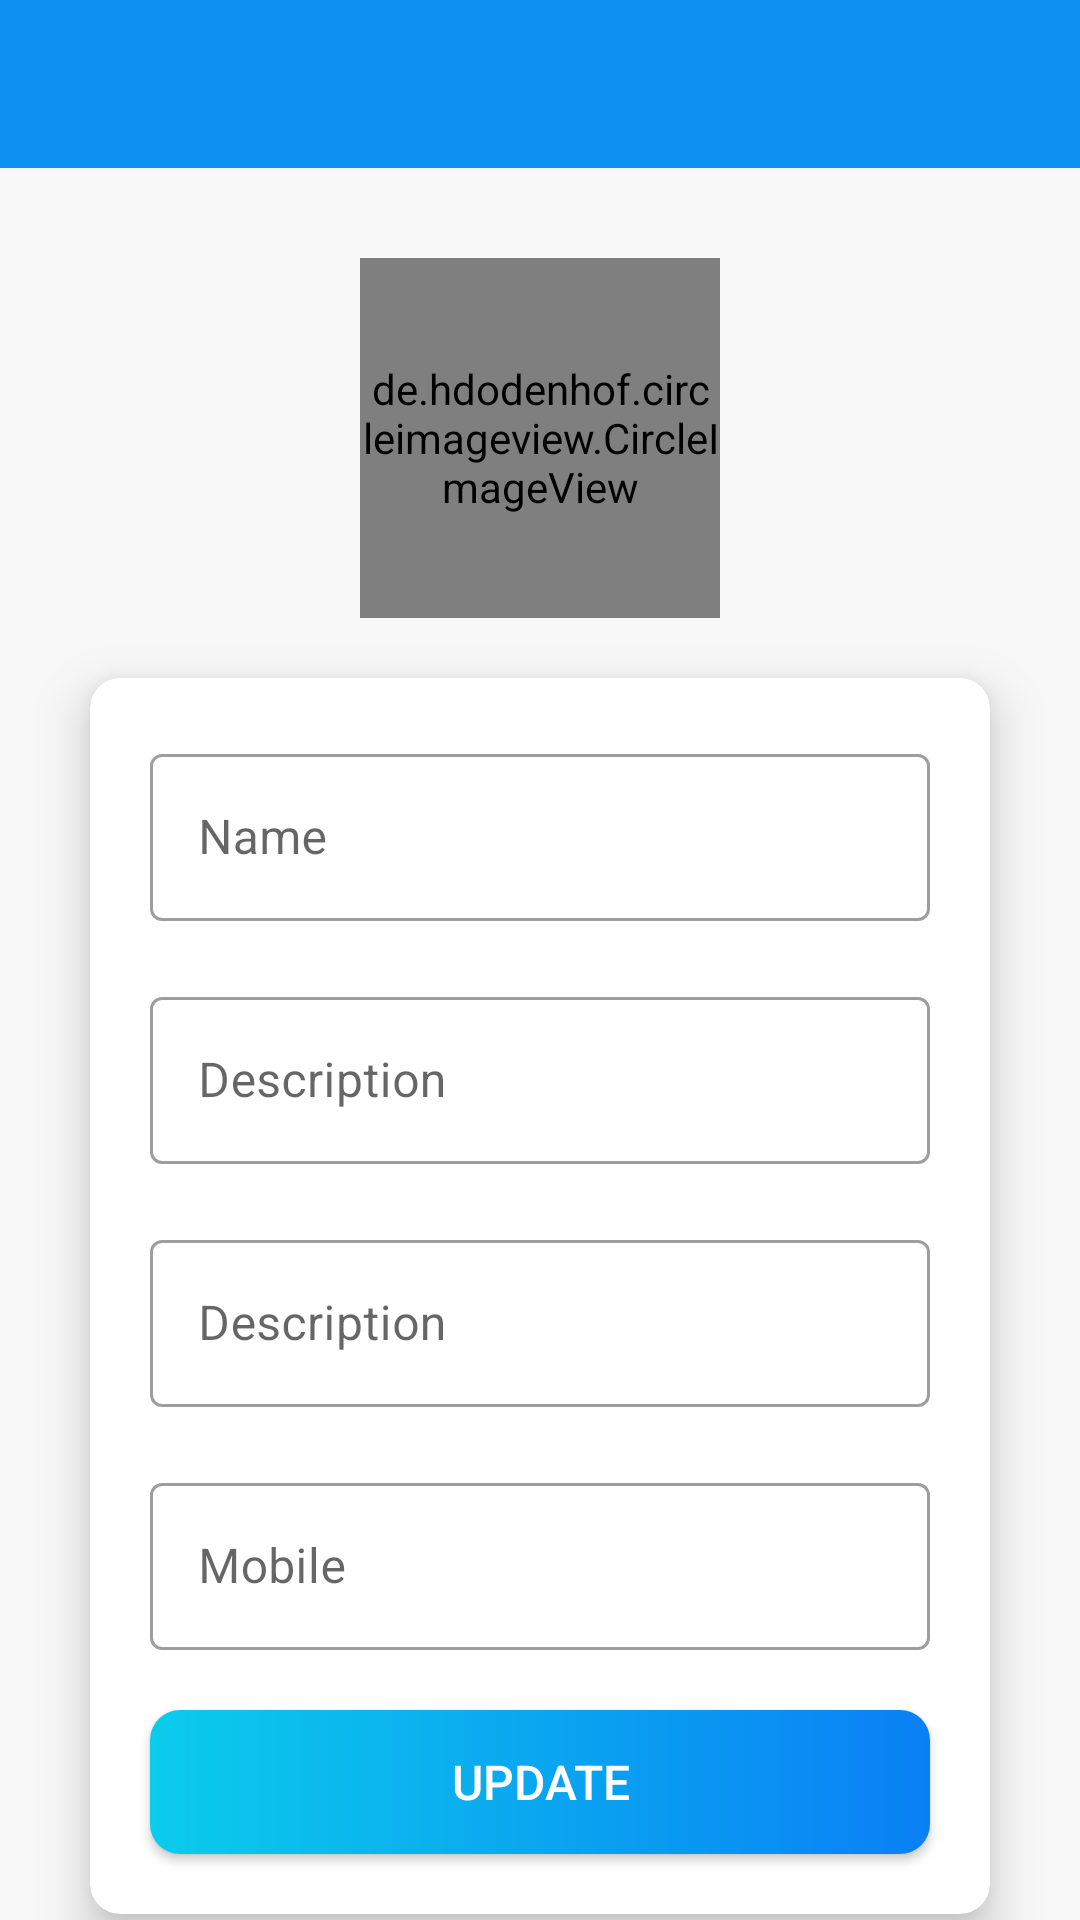

Produce the Android XML layout that renders to this screen, including the resource entries it uses.
<!-- AndroidManifest.xml: activity theme Theme.TrelloCloneApp.NoActionBar -->
<!-- res/layout/activity_my_profile.xml -->
<?xml version="1.0" encoding="utf-8"?>
<LinearLayout xmlns:android="http://schemas.android.com/apk/res/android"
    xmlns:app="http://schemas.android.com/apk/res-auto"
    xmlns:tools="http://schemas.android.com/tools"
    android:layout_width="match_parent"
    android:layout_height="match_parent"
    android:orientation="vertical"
    android:background="@color/bgColor"
    tools:context=".activities.MyProfileActivity">

        <androidx.appcompat.widget.Toolbar
            android:id="@+id/toolbar_my_profile"
            android:layout_width="match_parent"
            android:layout_height="?android:attr/actionBarSize"
            android:background="@color/colorPrimary"
            app:titleTextColor="@color/white"
            android:theme="@style/ToolbarAccentBackground"/>

        <de.hdodenhof.circleimageview.CircleImageView
            android:id="@+id/iv_my_profile"
            android:layout_width="@dimen/iv_myprofile_image_size"
            android:layout_height="@dimen/iv_myprofile_image_size"
            android:layout_marginTop="30dp"
            android:layout_marginBottom="20dp"
            android:layout_gravity="center"
            app:civ_border_color="@color/white"
            app:civ_border_width="2dp"
            android:src="@drawable/ic_user_place_holder"
            />

        <ProgressBar
            android:id="@+id/progressBar"
            android:layout_width="@dimen/iv_myprofile_image_size"
            android:layout_height="@dimen/iv_myprofile_image_size"
            android:progressTint="@color/primaryDarkColor"
            android:visibility="gone"/>

        <com.google.android.material.card.MaterialCardView
            android:layout_width="match_parent"
            android:layout_height="wrap_content"
            android:layout_gravity="center"
            android:background="@drawable/signup_cardview_rounded_shape"
            android:layout_marginHorizontal="30dp"
            app:cardElevation="10dp"
            app:cardCornerRadius="10dp"
            >

            <LinearLayout
                android:layout_width="match_parent"
                android:layout_height="wrap_content"
                android:orientation="vertical"
                >

                <com.google.android.material.textfield.TextInputLayout
                    android:id="@+id/til_name_myprofile"
                    style="@style/Widget.MaterialComponents.TextInputLayout.OutlinedBox"
                    android:layout_width="match_parent"
                    android:layout_height="wrap_content"
                    android:layout_marginHorizontal="20dp"
                    android:layout_marginTop="20dp"
                    android:layout_marginBottom="10dp"
                    android:textCursorDrawable="@null"
                    android:visibility="visible">

                    <androidx.appcompat.widget.AppCompatEditText
                        android:id="@+id/et_name_myprofile"
                        android:layout_width="match_parent"
                        android:layout_height="wrap_content"
                        android:hint="@string/name"
                        android:inputType="textEmailAddress"
                        android:textColorHint="#7A8089"
                        android:textCursorDrawable="@null" />

                </com.google.android.material.textfield.TextInputLayout>


                <com.google.android.material.textfield.TextInputLayout
                    android:id="@+id/til_description_myprofile"
                    style="@style/Widget.MaterialComponents.TextInputLayout.OutlinedBox"
                    android:layout_width="match_parent"
                    android:layout_height="wrap_content"
                    android:layout_marginHorizontal="20dp"
                    android:layout_marginVertical="10dp"
                    android:textCursorDrawable="@null"
                    android:visibility="visible">

                    <androidx.appcompat.widget.AppCompatEditText
                        android:id="@+id/et_description_myprofile"
                        android:layout_width="match_parent"
                        android:layout_height="wrap_content"
                        android:hint="@string/description"
                        android:inputType="text"
                        android:textColorHint="#7A8089"
                        android:textCursorDrawable="@null" />

                </com.google.android.material.textfield.TextInputLayout>


                <com.google.android.material.textfield.TextInputLayout
                    android:id="@+id/til_email_myprofile"
                    style="@style/Widget.MaterialComponents.TextInputLayout.OutlinedBox"
                    android:layout_width="match_parent"
                    android:layout_height="wrap_content"
                    android:layout_marginHorizontal="20dp"
                    android:layout_marginVertical="10dp"
                    android:textCursorDrawable="@null"
                    android:visibility="visible">

                    <androidx.appcompat.widget.AppCompatEditText
                        android:id="@+id/et_email_myprofile"
                        android:layout_width="match_parent"
                        android:layout_height="wrap_content"
                        android:hint="@string/description"
                        android:inputType="textEmailAddress"
                        android:textColorHint="#7A8089"
                        android:textCursorDrawable="@null"
                        android:focusable="false"
                        android:focusableInTouchMode="false"
                        android:textIsSelectable="false" />

                </com.google.android.material.textfield.TextInputLayout>

                <com.google.android.material.textfield.TextInputLayout
                    android:id="@+id/til_mobile_myprofile"
                    style="@style/Widget.MaterialComponents.TextInputLayout.OutlinedBox"
                    android:layout_width="match_parent"
                    android:layout_height="wrap_content"
                    android:layout_marginHorizontal="20dp"
                    android:layout_marginVertical="10dp"
                    android:textCursorDrawable="@null"
                    android:visibility="visible">

                    <androidx.appcompat.widget.AppCompatEditText
                        android:id="@+id/et_mobile_myprofile"
                        android:layout_width="match_parent"
                        android:layout_height="wrap_content"
                        android:hint="@string/mobile"
                        android:inputType="phone"
                        android:textColorHint="#7A8089"
                        android:textCursorDrawable="@null"
                        android:textIsSelectable="false" />

                </com.google.android.material.textfield.TextInputLayout>

                <androidx.appcompat.widget.AppCompatButton
                    android:id="@+id/btn_update"
                    android:layout_width="match_parent"
                    android:layout_height="wrap_content"
                    android:layout_gravity="center"
                    android:text="@string/update"
                    android:textColor="@color/white"
                    android:textSize="16sp"
                    android:background="@drawable/shape_btn_rounded"
                    android:layout_marginHorizontal="20dp"
                    android:layout_marginTop="10dp"
                    android:layout_marginBottom="20dp"
                    android:clickable="true"
                    android:focusable="true"/>

            </LinearLayout>

        </com.google.android.material.card.MaterialCardView>

</LinearLayout>
<!-- resources referenced by this layout -->
<resources>
  <color name="bgColor">#F8F8F8</color>
  <color name="colorPrimary">#0C90f1</color>
  <color name="primaryDarkColor">#0086c3</color>
  <color name="white">#FFFFFFFF</color>
  <dimen name="iv_myprofile_image_size">120dp</dimen>
  <!-- drawable shape_btn_rounded (drawable) -->
  <?xml version="1.0" encoding="utf-8"?>
  <shape xmlns:android="http://schemas.android.com/apk/res/android"
      android:shape="rectangle">
      <gradient
          android:angle="360"
          android:endColor="#0A80F5"
          android:startColor="#0BCCEB"
          android:type="linear">
  
      </gradient>
      <corners android:radius="10dp"/>
  </shape>
  <!-- drawable signup_cardview_rounded_shape (drawable) -->
  <?xml version="1.0" encoding="utf-8"?>
  <shape xmlns:android="http://schemas.android.com/apk/res/android"
      android:shape="rectangle">
  
      
      <solid android:color="@color/white"/>
      <corners
          android:bottomLeftRadius="20dp"
          android:bottomRightRadius="20dp"/>
  </shape>
  <string name="description">Description</string>
  <string name="mobile">Mobile</string>
  <string name="name">Name</string>
  <string name="update">UPDATE</string>
  <style name="ToolbarAccentBackground" parent="@style/ThemeOverlay.MaterialComponents.ActionBar">
          <item name="colorControlNormal">@color/white</item>
          <item name="android:titleTextColor">@color/white</item>
      </style>
  <style name="Theme.TrelloCloneApp.NoActionBar" parent="Theme.TrelloCloneApp">
          <item name="windowActionBar">false</item>
          <item name="windowNoTitle">true</item>
      </style>
  <style name="Theme.TrelloCloneApp" parent="Theme.MaterialComponents.Light.NoActionBar">
          
          <item name="colorPrimary">@color/colorPrimary</item>
          <item name="colorPrimaryVariant">@color/colorPrimaryDark</item>
          <item name="colorOnPrimary">@color/white</item>
          
          <item name="colorSecondary">@color/colorPrimary</item>
          <item name="colorSecondaryVariant">@color/colorPrimaryDark</item>
          <item name="colorOnSecondary">@color/black</item>
          
          <item name="android:statusBarColor">@color/colorPrimary</item>
          <item name="android:textColorSecondary">@color/primary_text_color</item>
          
          <item name="android:navigationBarColor">@color/bgColor</item>
          <item name="android:windowLightNavigationBar" tools:ignore="NewApi">true</item>
      </style>
  <color name="colorPrimaryDark">#0591F8</color>
  <color name="black">#FF000000</color>
  <color name="primary_text_color">#363A43</color>
</resources>
